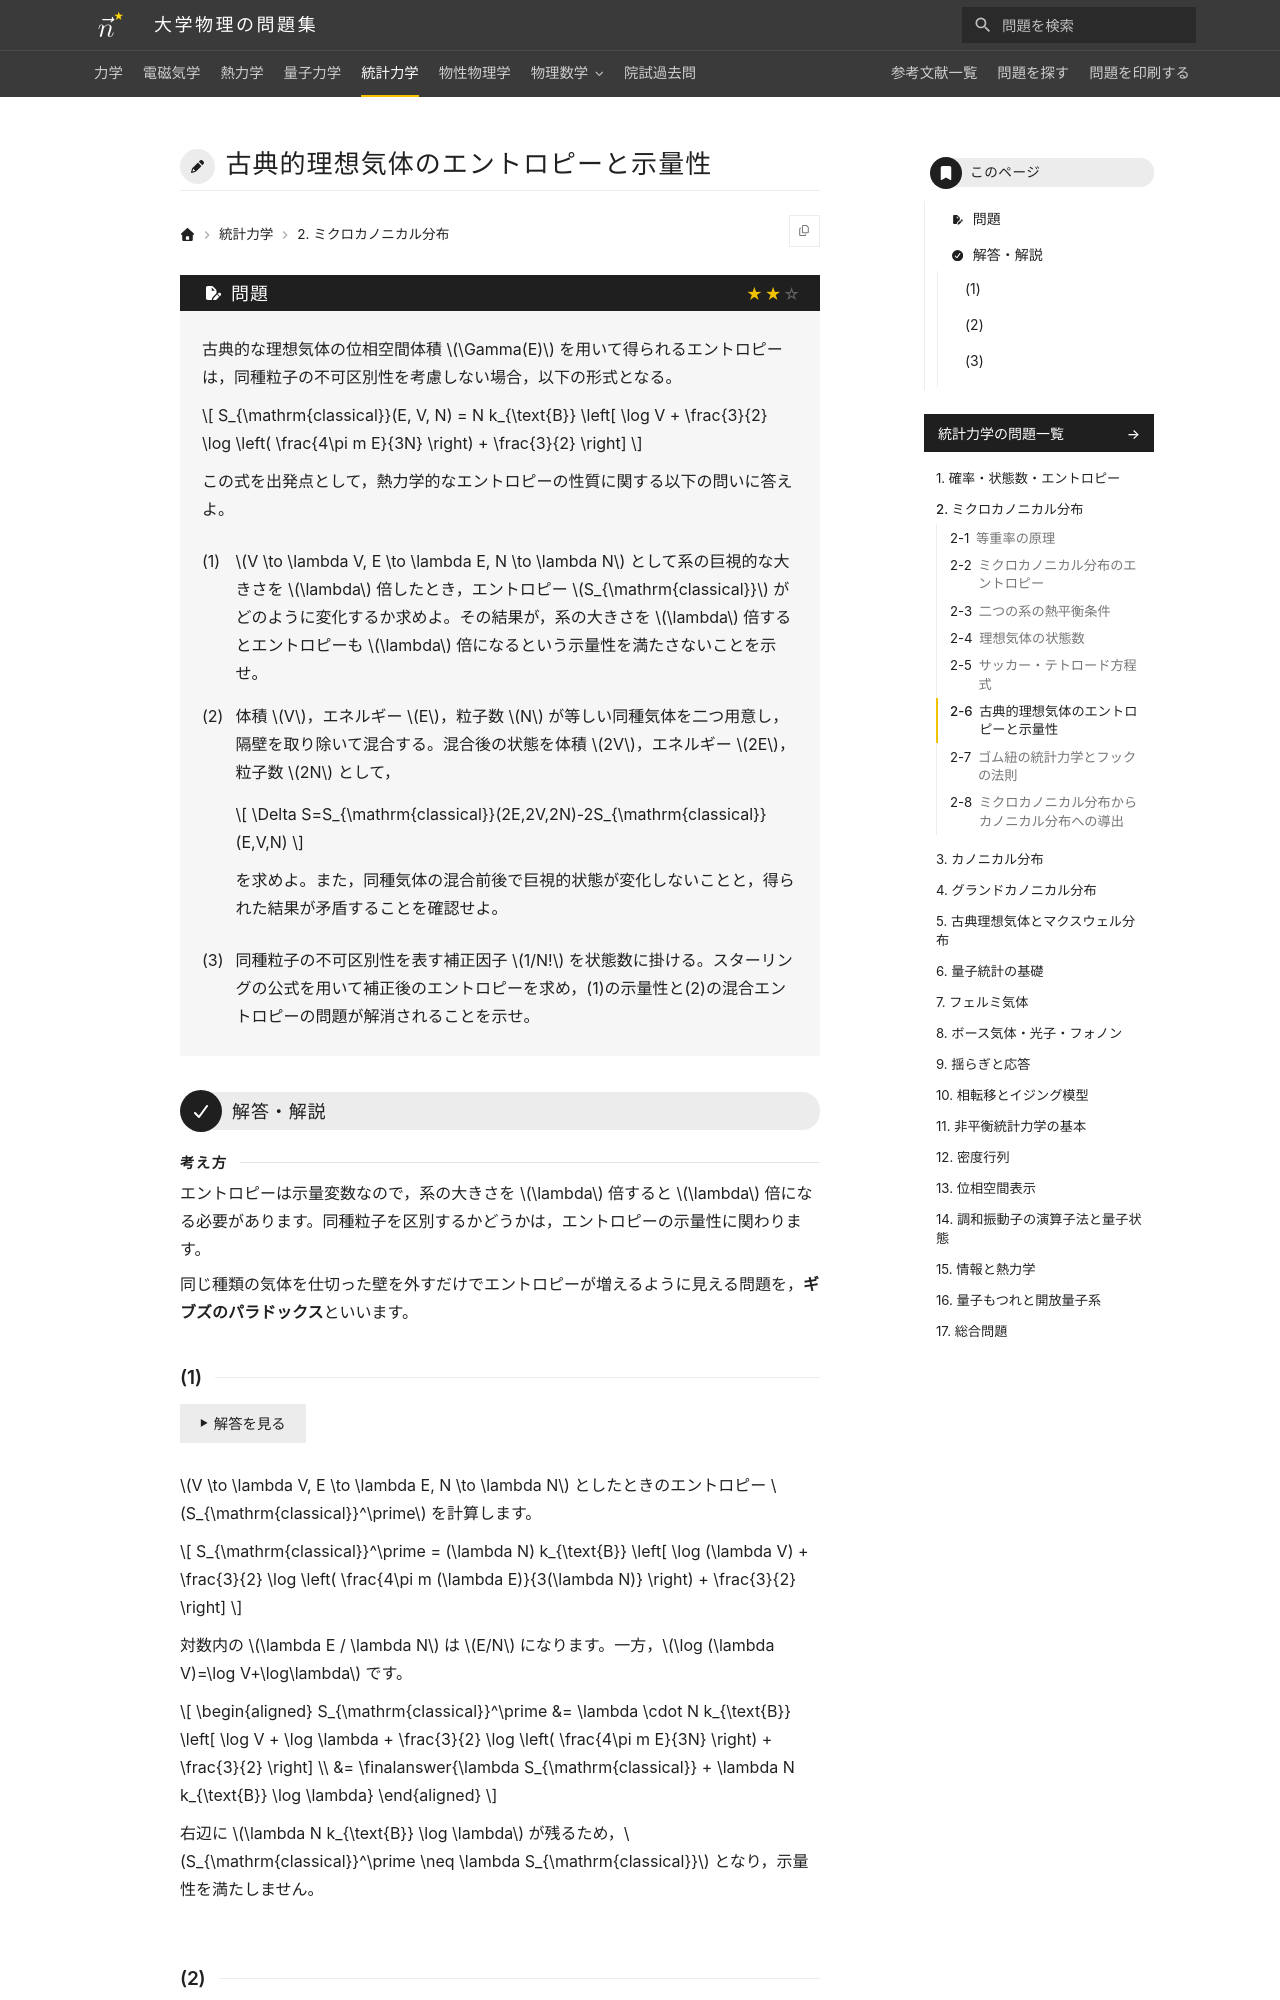

repository: Nanana-2/physics-site · page: 05statistical_mechanics/02/02_060/index.html · generator: mkdocs

---
tags:
  - 標準
---

# 古典的理想気体のエントロピーと示量性

## 問題
古典的な理想気体の位相空間体積 $\Gamma(E)$ を用いて得られるエントロピーは，同種粒子の不可区別性を考慮しない場合，以下の形式となる。

$$
S_{\mathrm{classical}}(E, V, N) = N k_{\text{B}} \left[ \log V + \frac{3}{2} \log \left( \frac{4\pi m E}{3N} \right) + \frac{3}{2} \right]
$$

この式を出発点として，熱力学的なエントロピーの性質に関する以下の問いに答えよ。

(1) $V \to \lambda V, E \to \lambda E, N \to \lambda N$ として系の巨視的な大きさを $\lambda$ 倍したとき，エントロピー $S_{\mathrm{classical}}$ がどのように変化するか求めよ。その結果が，系の大きさを $\lambda$ 倍するとエントロピーも $\lambda$ 倍になるという示量性を満たさないことを示せ。

(2) 体積 $V$，エネルギー $E$，粒子数 $N$ が等しい同種気体を二つ用意し，隔壁を取り除いて混合する。混合後の状態を体積 $2V$，エネルギー $2E$，粒子数 $2N$ として，

$$
\Delta S=S_{\mathrm{classical}}(2E,2V,2N)-2S_{\mathrm{classical}}(E,V,N)
$$

を求めよ。また，同種気体の混合前後で巨視的状態が変化しないことと，得られた結果が矛盾することを確認せよ。

(3) 同種粒子の不可区別性を表す補正因子 $1/N!$ を状態数に掛ける。スターリングの公式を用いて補正後のエントロピーを求め，(1)の示量性と(2)の混合エントロピーの問題が解消されることを示せ。

---

## 解答・解説

<div class="approach" markdown>
エントロピーは示量変数なので，系の大きさを $\lambda$ 倍すると $\lambda$ 倍になる必要があります。同種粒子を区別するかどうかは，エントロピーの示量性に関わります。

同じ種類の気体を仕切った壁を外すだけでエントロピーが増えるように見える問題を，**ギブズのパラドックス**といいます。
</div>
